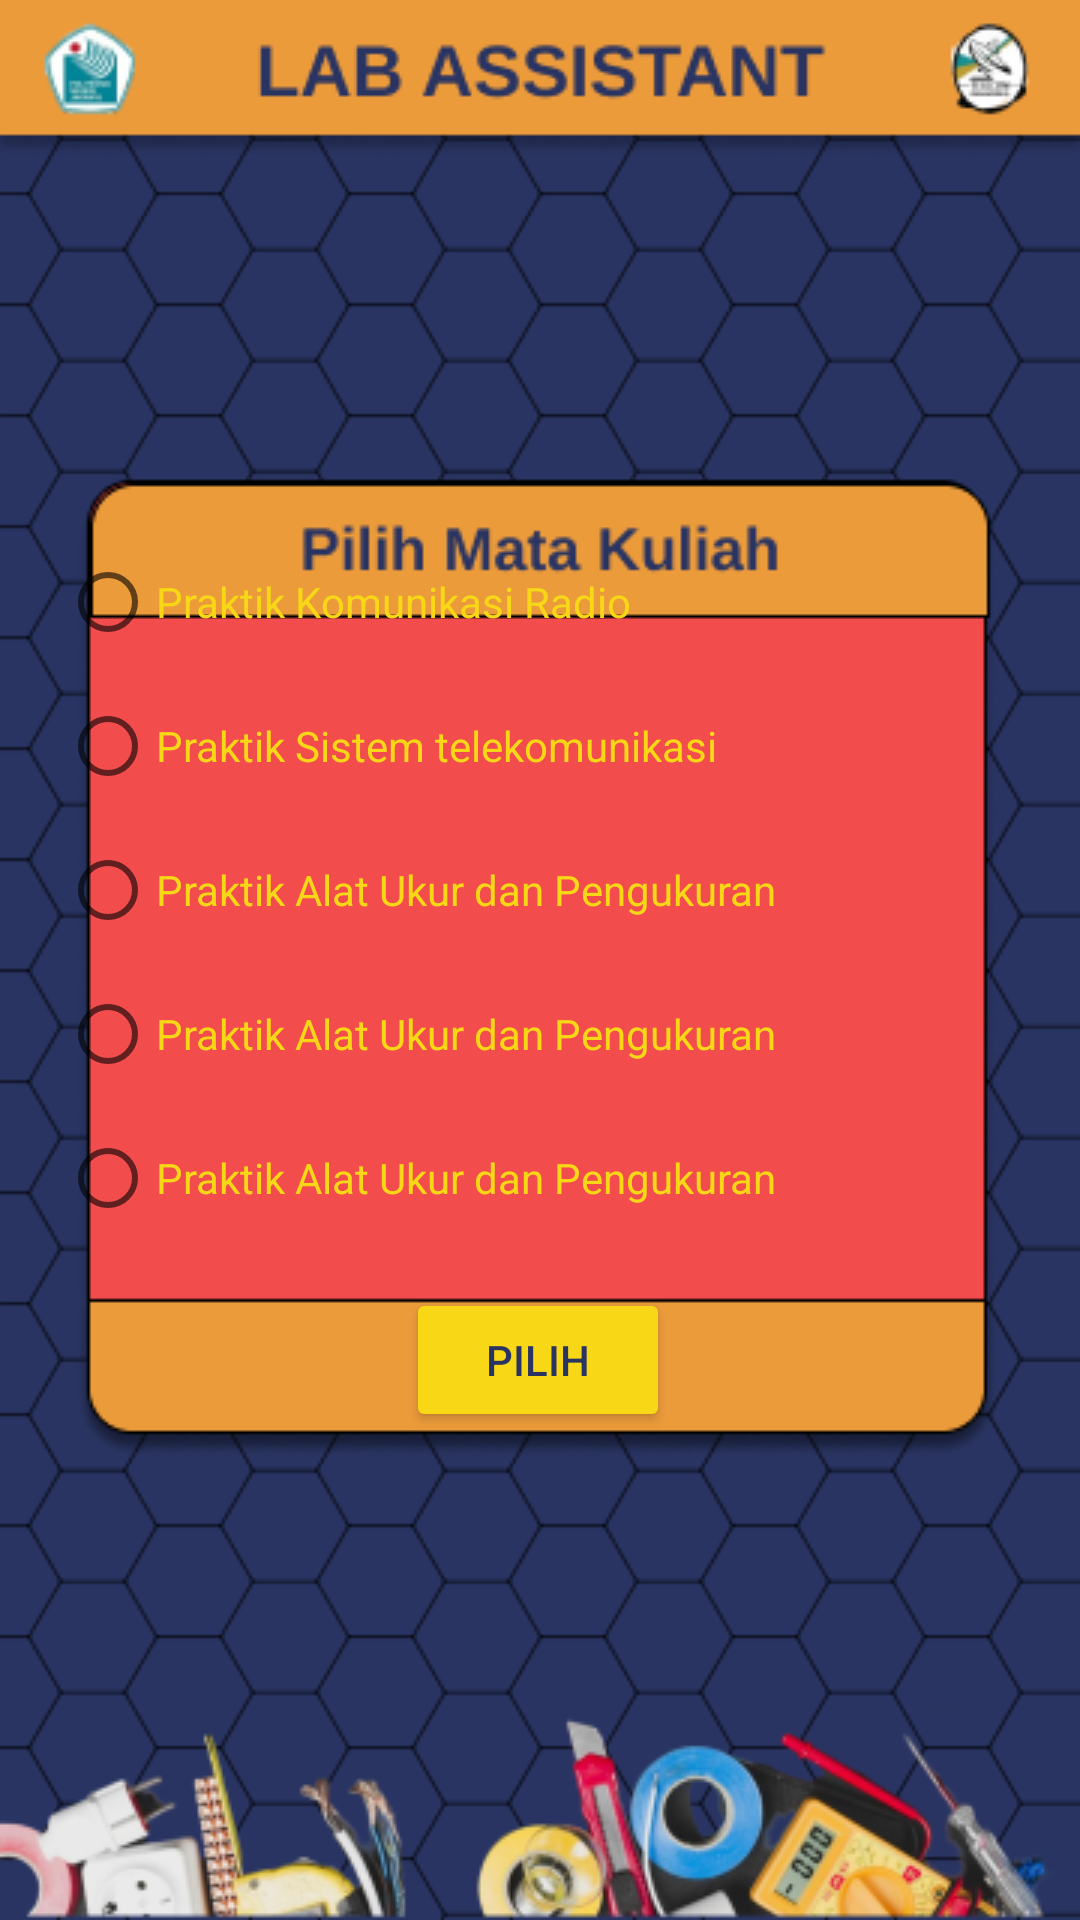

This screen was rendered from an Android layout file. Write that file and the resources it references.
<!-- AndroidManifest.xml: application theme Theme.LabAssistant -->
<!-- res/layout/activity_matkul.xml -->
<?xml version="1.0" encoding="utf-8"?>
<androidx.constraintlayout.widget.ConstraintLayout xmlns:android="http://schemas.android.com/apk/res/android"
    xmlns:app="http://schemas.android.com/apk/res-auto"
    xmlns:tools="http://schemas.android.com/tools"
    android:layout_width="match_parent"
    android:layout_height="match_parent"
    android:background="@drawable/menu_matkul"
    tools:context=".MatkulActivity">


    <Button
        android:id="@+id/matkul_btn"
        android:layout_width="wrap_content"
        android:layout_height="wrap_content"
        android:backgroundTint="#F7D716"
        android:text="Pilih"
        android:textColor="#293462"
        app:layout_constraintBottom_toBottomOf="parent"
        app:layout_constraintEnd_toEndOf="parent"
        app:layout_constraintHorizontal_bias="0.498"
        app:layout_constraintStart_toStartOf="parent"
        app:layout_constraintTop_toTopOf="parent"
        app:layout_constraintVertical_bias="0.725" />

    <LinearLayout
        android:layout_width="320dp"
        android:layout_height="300dp"
        android:orientation="vertical"
        app:layout_constraintBottom_toBottomOf="parent"
        app:layout_constraintEnd_toEndOf="parent"
        app:layout_constraintStart_toStartOf="parent"
        app:layout_constraintTop_toTopOf="parent"
        app:layout_constraintVertical_bias="0.520">

        <RadioGroup
            android:id="@+id/RadioMatkul"
            android:layout_width="320dp"
            android:layout_height="300dp">

            <RadioButton
                android:id="@+id/mrad1"
                android:layout_width="match_parent"
                android:layout_height="wrap_content"
                android:text="Praktik Komunikasi Radio"
                android:textColor="#F7D716" />

            <RadioButton
                android:id="@+id/mrad2"
                android:layout_width="match_parent"
                android:layout_height="wrap_content"
                android:text="Praktik Sistem telekomunikasi"
                android:textColor="#F7D716" />

            <RadioButton
                android:id="@+id/mrad3"
                android:layout_width="match_parent"
                android:layout_height="wrap_content"
                android:text="Praktik Alat Ukur dan Pengukuran"
                android:textColor="#F7D716" />

            <RadioButton
                android:id="@+id/mrad4"
                android:layout_width="match_parent"
                android:layout_height="wrap_content"
                android:text="Praktik Alat Ukur dan Pengukuran"
                android:textColor="#F7D716" />

            <RadioButton
                android:id="@+id/mrad5"
                android:layout_width="match_parent"
                android:layout_height="wrap_content"
                android:text="Praktik Alat Ukur dan Pengukuran"
                android:textColor="#F7D716" />
        </RadioGroup>
    </LinearLayout>
</androidx.constraintlayout.widget.ConstraintLayout>
<!-- resources referenced by this layout -->
<resources>
  <!-- drawable menu_matkul: png bitmap (drawable, 69172 bytes) -->
  <style name="Theme.LabAssistant" parent="Theme.MaterialComponents.DayNight.NoActionBar">
          
          <item name="colorPrimary">@color/purple_500</item>
          <item name="colorPrimaryVariant">@color/purple_700</item>
          <item name="colorOnPrimary">@color/white</item>
          
          <item name="colorSecondary">@color/teal_200</item>
          <item name="colorSecondaryVariant">@color/teal_700</item>
          <item name="colorOnSecondary">@color/black</item>
          
          <item name="android:statusBarColor" tools:targetApi="l">?attr/colorPrimaryVariant</item>
          
      </style>
  <color name="purple_500">#FF6200EE</color>
  <color name="purple_700">#FF3700B3</color>
  <color name="white">#FFFFFFFF</color>
  <color name="teal_200">#FF03DAC5</color>
  <color name="teal_700">#FF018786</color>
  <color name="black">#FF000000</color>
</resources>
